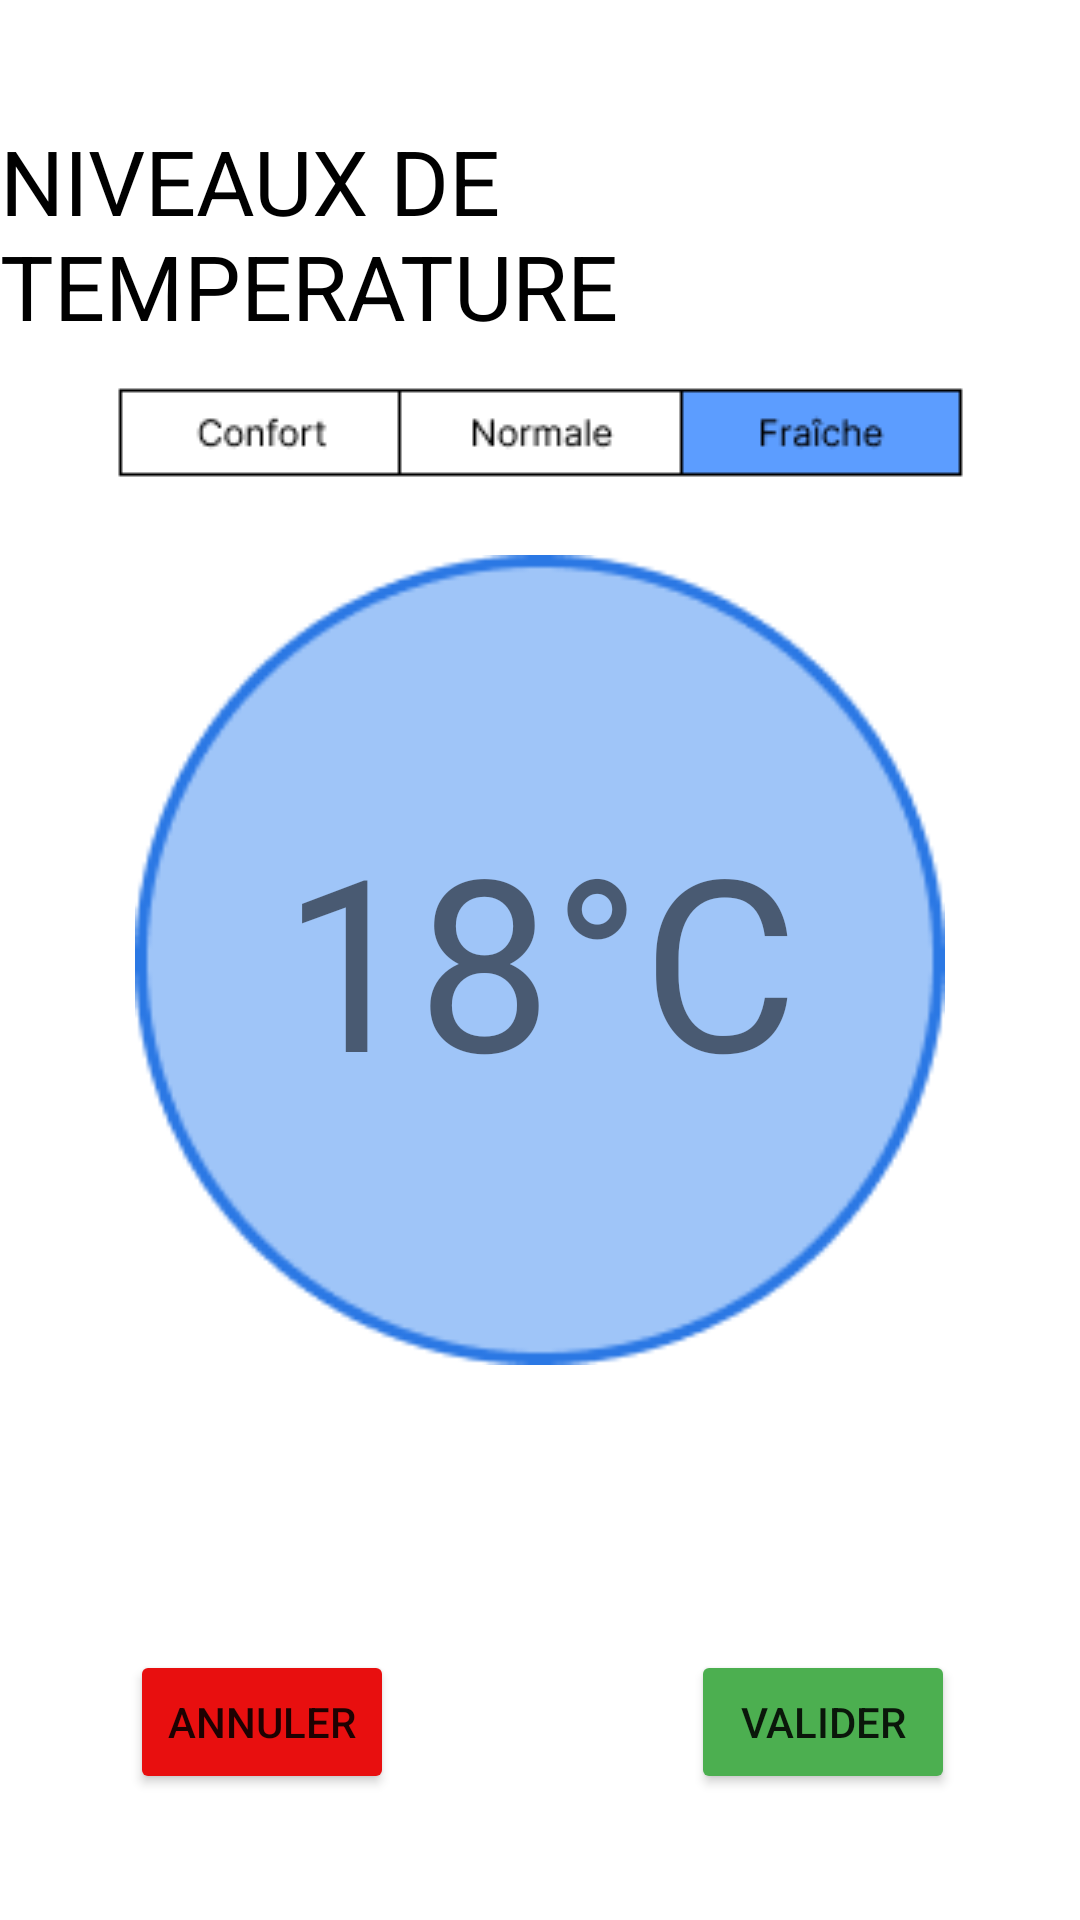

Produce the Android XML layout that renders to this screen, including the resource entries it uses.
<!-- AndroidManifest.xml: application theme Theme.Thermostat -->
<!-- res/layout/temperatures_parameters_fragment.xml -->
<?xml version="1.0" encoding="utf-8"?>
<androidx.constraintlayout.widget.ConstraintLayout xmlns:android="http://schemas.android.com/apk/res/android"
    xmlns:app="http://schemas.android.com/apk/res-auto"
    xmlns:tools="http://schemas.android.com/tools"
    android:id="@+id/frameLayout4"
    android:layout_width="match_parent"
    android:layout_height="match_parent"
    tools:context=".ui.deepth3.TemperaturesParametersFragment" >

    <TextView
        android:id="@+id/textView7"
        android:layout_width="wrap_content"
        android:layout_height="wrap_content"
        android:layout_marginTop="40dp"
        android:text="NIVEAUX DE TEMPERATURE"
        android:textColor="#000000"
        android:textSize="30sp"
        app:layout_constraintBottom_toTopOf="@+id/button2"
        app:layout_constraintEnd_toEndOf="parent"
        app:layout_constraintStart_toStartOf="parent"
        app:layout_constraintTop_toTopOf="parent" />

    <ImageView
        android:id="@+id/imageView7"
        android:layout_width="wrap_content"
        android:layout_height="wrap_content"
        android:src="@drawable/frame2"
        app:layout_constraintBottom_toTopOf="@+id/imageView8"
        app:layout_constraintEnd_toEndOf="parent"
        app:layout_constraintStart_toStartOf="parent"
        app:layout_constraintTop_toBottomOf="@+id/textView7"
        app:layout_constraintVertical_bias="0.33" />

    <ImageView
        android:id="@+id/imageView8"
        android:layout_width="270dp"
        android:layout_height="270dp"
        android:src="@drawable/elispe2"
        app:layout_constraintBottom_toBottomOf="parent"
        app:layout_constraintEnd_toEndOf="parent"
        app:layout_constraintStart_toStartOf="parent"
        app:layout_constraintTop_toTopOf="parent" />

    <TextView
        android:id="@+id/textView12"
        android:layout_width="wrap_content"
        android:layout_height="wrap_content"
        android:layout_marginTop="81dp"
        android:text="18°C"
        android:textSize="80sp"
        app:layout_constraintEnd_toEndOf="@+id/imageView8"
        app:layout_constraintStart_toStartOf="@+id/imageView8"
        app:layout_constraintTop_toTopOf="@+id/imageView8" />

    <ImageView
        android:id="@+id/imageView9"
        android:layout_width="wrap_content"
        android:layout_height="wrap_content"
        android:layout_marginStart="68dp"
        android:layout_marginLeft="68dp"
        android:layout_marginTop="20dp"
        android:src="@drawable/minus"
        app:layout_constraintStart_toStartOf="parent"
        app:layout_constraintTop_toBottomOf="@+id/imageView8" />

    <ImageView
        android:id="@+id/imageView10"
        android:layout_width="wrap_content"
        android:layout_height="wrap_content"
        android:layout_marginTop="20dp"
        android:layout_marginEnd="68dp"
        android:layout_marginRight="68dp"
        android:src="@drawable/plus"
        app:layout_constraintEnd_toEndOf="parent"
        app:layout_constraintTop_toBottomOf="@+id/imageView8" />

    <Button
        android:id="@+id/button7"
        android:layout_width="wrap_content"
        android:layout_height="wrap_content"
        android:text="Valider"
        app:backgroundTint="#4CAF50"
        app:layout_constraintBottom_toBottomOf="parent"
        app:layout_constraintEnd_toEndOf="parent"
        app:layout_constraintHorizontal_bias="0.847"
        app:layout_constraintStart_toStartOf="parent"
        app:layout_constraintTop_toTopOf="parent"
        app:layout_constraintVertical_bias="0.929" />

    <Button
        android:id="@+id/button8"
        android:layout_width="wrap_content"
        android:layout_height="wrap_content"
        android:text="Annuler"
        app:backgroundTint="#E80F0F"
        app:layout_constraintBottom_toBottomOf="parent"
        app:layout_constraintEnd_toEndOf="parent"
        app:layout_constraintHorizontal_bias="0.159"
        app:layout_constraintStart_toStartOf="parent"
        app:layout_constraintTop_toTopOf="parent"
        app:layout_constraintVertical_bias="0.929" />
</androidx.constraintlayout.widget.ConstraintLayout>
<!-- resources referenced by this layout -->
<resources>
  <!-- drawable elispe2: png bitmap (drawable, 5378 bytes) -->
  <!-- drawable frame2: png bitmap (drawable, 1778 bytes) -->
  <style name="Theme.Thermostat" parent="Theme.MaterialComponents.DayNight.DarkActionBar">
          
          <item name="colorPrimary">@color/purple_500</item>
          <item name="colorPrimaryVariant">@color/purple_700</item>
          <item name="colorOnPrimary">@color/white</item>
          
          <item name="colorSecondary">@color/teal_200</item>
          <item name="colorSecondaryVariant">@color/teal_700</item>
          <item name="colorOnSecondary">@color/black</item>
          
          <item name="android:statusBarColor" tools:targetApi="l">?attr/colorPrimaryVariant</item>
          
      </style>
  <!-- not gathered from this repository: default colours our renderer supplied (Android Studio template values) -->
  <color name="purple_500">#FF6200EE</color>
  <color name="purple_700">#FF3700B3</color>
  <color name="teal_200">#FF03DAC5</color>
  <color name="teal_700">#FF018786</color>
  <color name="black">#FF000000</color>
  <color name="white">#FFFFFFFF</color>
</resources>
